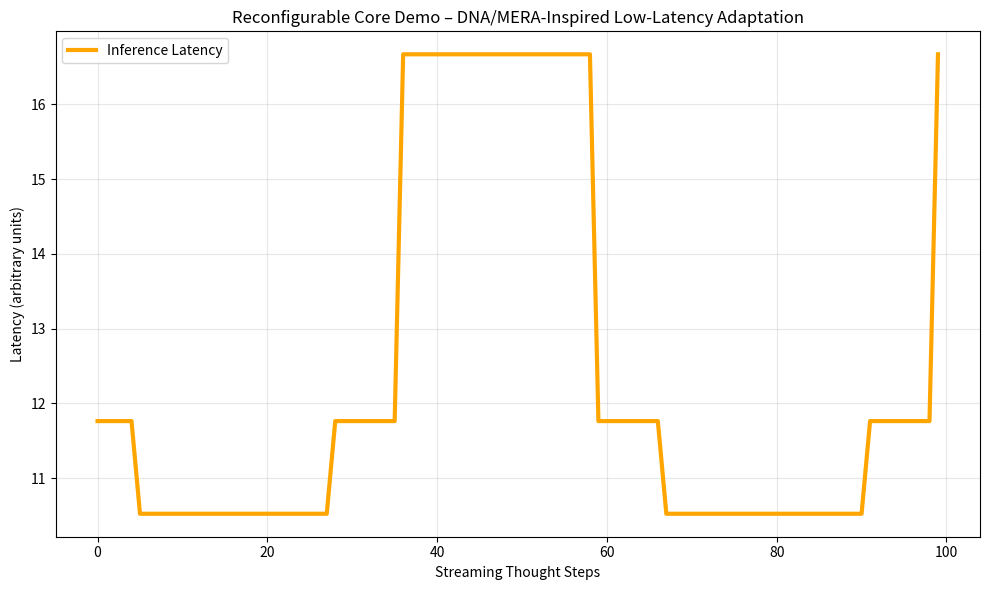

Reproduce this figure in Python. (Note: this script raises an exception after producing the figure.)
import numpy as np
import matplotlib.pyplot as plt

class ReconfigurableCore:
    def __init__(self, modes=["latency", "power", "balanced"]):
        self.modes = modes
        self.current_mode = "balanced"
        self.utilization = 0.5
        self.history = []

    def reconfigure(self, load_intensity):
        # High load → latency mode (max parallelism)
        if load_intensity > 0.7:
            self.current_mode = "latency"
            self.utilization = 0.95
        # Low load → power mode
        elif load_intensity < 0.3:
            self.current_mode = "power"
            self.utilization = 0.6
        else:
            self.current_mode = "balanced"
            self.utilization = 0.85
        return self.utilization

    def infer_batch1(self, thoughts):
        latency = 10 / self.utilization  # inverse relation
        self.history.append(latency)
        return latency

# Demo: streaming "thoughts" with dynamic reconfiguration
core = ReconfigurableCore()
latencies = []
for step in range(100):
    intensity = np.sin(step/10)*0.5 + 0.5  # varying load
    util = core.reconfigure(intensity)
    lat = core.infer_batch1(intensity)
    latencies.append(lat)

plt.figure(figsize=(10,6))
plt.plot(latencies, label="Inference Latency", color='orange', lw=3)
plt.title("Reconfigurable Core Demo – DNA/MERA-Inspired Low-Latency Adaptation")
plt.xlabel("Streaming Thought Steps")
plt.ylabel("Latency (arbitrary units)")
plt.legend()
plt.grid(alpha=0.3)
plt.tight_layout()
plt.savefig("signal_generator/reconfigurable_demo.png", dpi=300)
plt.close()
print("Reconfigurable DNA-style core simulation ready!")
